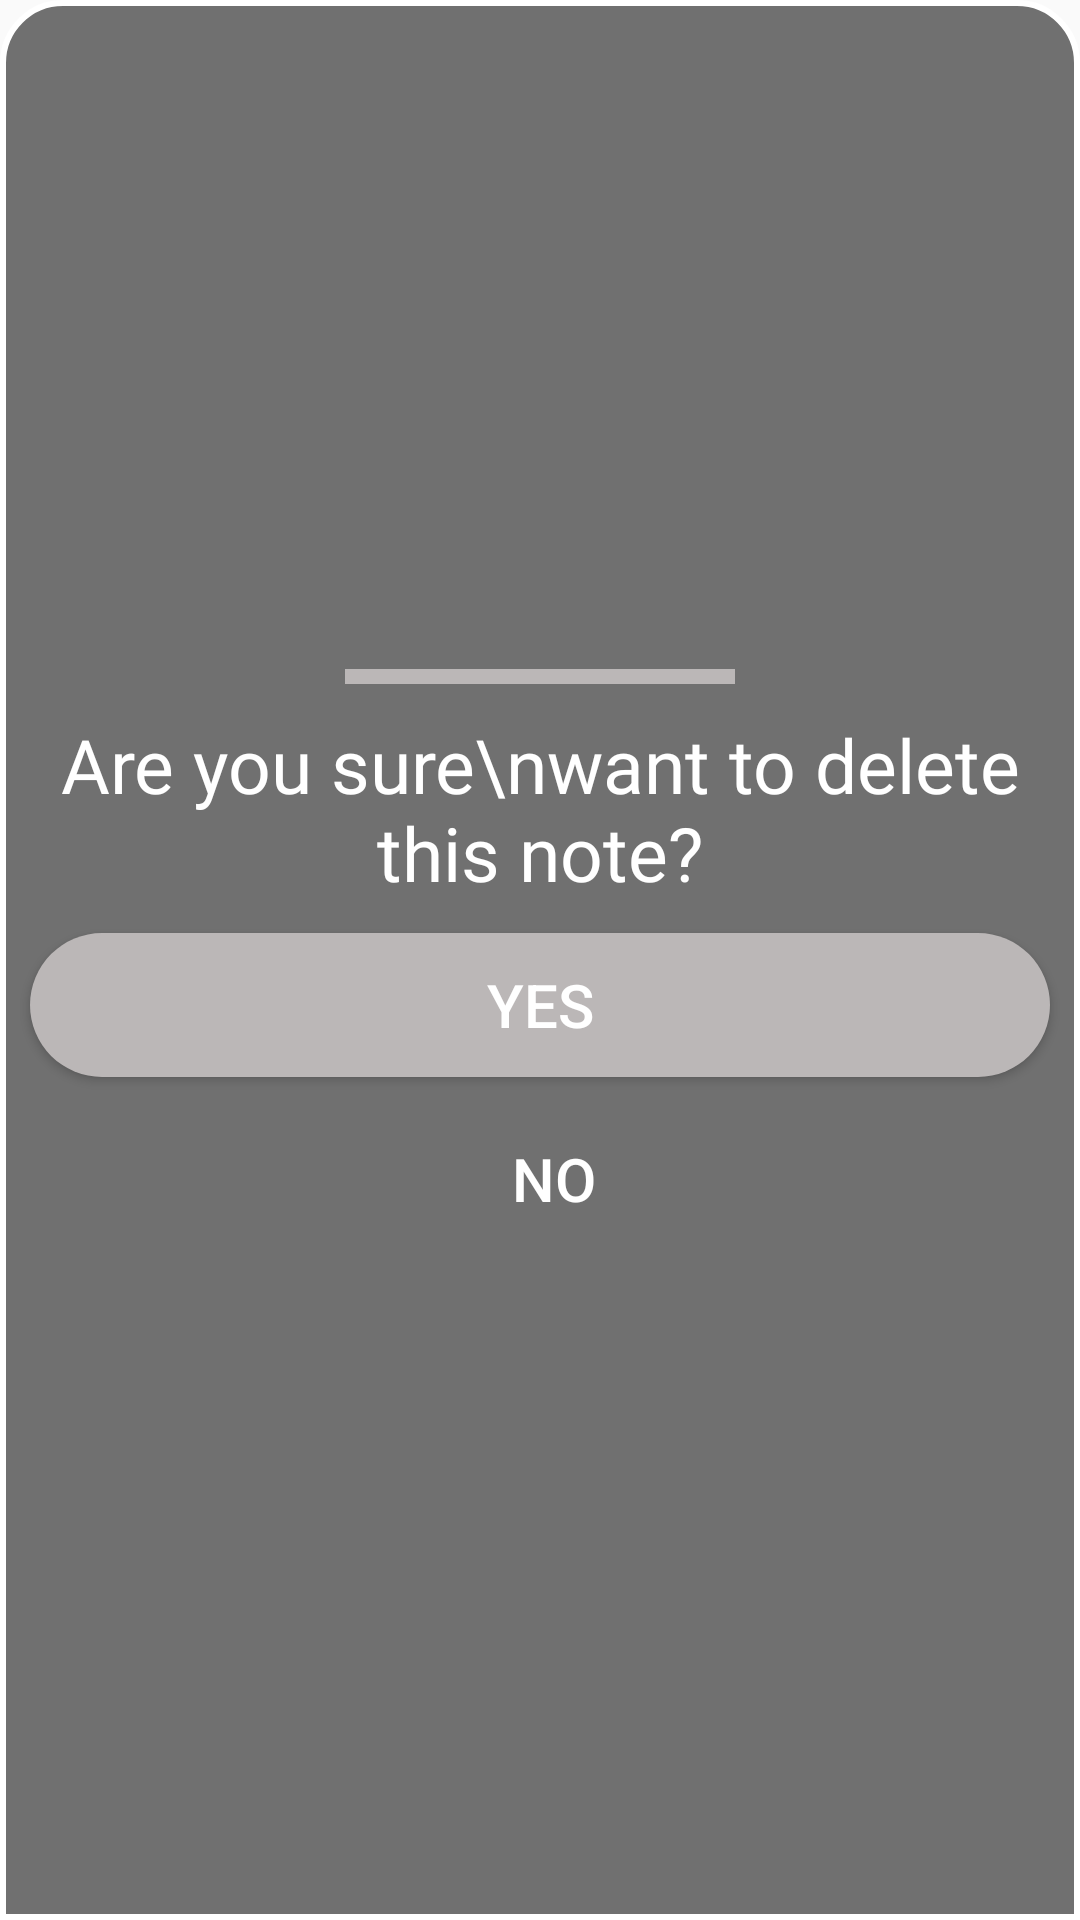

Reconstruct the res/layout file that produces this screen, plus the resources it refers to.
<!-- AndroidManifest.xml: application theme Theme.MeMo -->
<!-- res/layout/buttom_drawel_dialog.xml -->
<?xml version="1.0" encoding="utf-8"?>
<LinearLayout xmlns:android="http://schemas.android.com/apk/res/android"
    android:layout_width="match_parent"
    android:layout_height="wrap_content"
    android:background="@drawable/buttom_drawel"
    android:layout_margin="10dp"
    android:orientation="vertical"
    android:gravity="center"
    >
<View
    android:layout_marginTop="10dp"
    android:layout_width="130dp"
    android:layout_height="5dp"
    android:background="#BBB7B7"/>
    <TextView
        android:textSize="25dp"
        android:layout_marginTop="10dp"
        android:fontFamily="@font/variable"
        android:layout_width="wrap_content"
        android:textColor="@color/white"
        android:textAlignment="center"
        android:layout_height="wrap_content"
        android:text="Are you sure\nwant to delete this note?"/>
    <Button
        android:id="@+id/yesbtn"
        android:layout_width="match_parent"
        android:layout_height="wrap_content"
        android:text="Yes"
        android:textSize="20sp"
        android:textColor="@color/white"
        android:layout_marginTop="10dp"
        android:layout_marginStart="10dp"
        android:layout_marginEnd="10dp"
        android:background="@drawable/btn_yes"/>
    <Button
        android:id="@+id/nobtn"
        android:layout_width="match_parent"
        android:layout_height="wrap_content"
        android:text="NO"
        android:textSize="20sp"
        android:textColor="@color/white"
        android:layout_marginTop="10dp"
        android:layout_marginStart="15dp"
        android:layout_marginEnd="10dp"
        android:background="@drawable/btn_no"
        android:layout_marginBottom="10dp"/>
</LinearLayout>
<!-- resources referenced by this layout -->
<resources>
  <color name="white">#FFFFFFFF</color>
  <!-- drawable btn_yes (drawable) -->
  <?xml version="1.0" encoding="utf-8"?>
  <shape android:shape="rectangle" xmlns:android="http://schemas.android.com/apk/res/android">
  <solid android:color="#BBB7B7"/>
      <corners android:radius="150dp"/>
  </shape>
  <!-- drawable buttom_drawel (drawable) -->
  <?xml version="1.0" encoding="utf-8"?>
  <shape android:shape="rectangle" xmlns:android="http://schemas.android.com/apk/res/android">
  <corners android:topLeftRadius="20dp"
      android:topRightRadius="20dp"/>
      <solid android:color="@color/card_bg"/>
      <stroke android:color="@color/white"
          android:width="2dp"/>
  </shape>
  <style name="Theme.MeMo" parent="Base.Theme.MeMo" />
  <color name="card_bg">#707070</color>
  <style name="Base.Theme.MeMo" parent="Theme.AppCompat.DayNight.DarkActionBar">
          
           <item name="colorPrimary">@color/red</item>
          <item name="colorPrimaryDark">@color/red</item>
          <item name="colorAccent">@color/red</item>
  
      </style>
  <color name="red">#E13333</color>
</resources>
